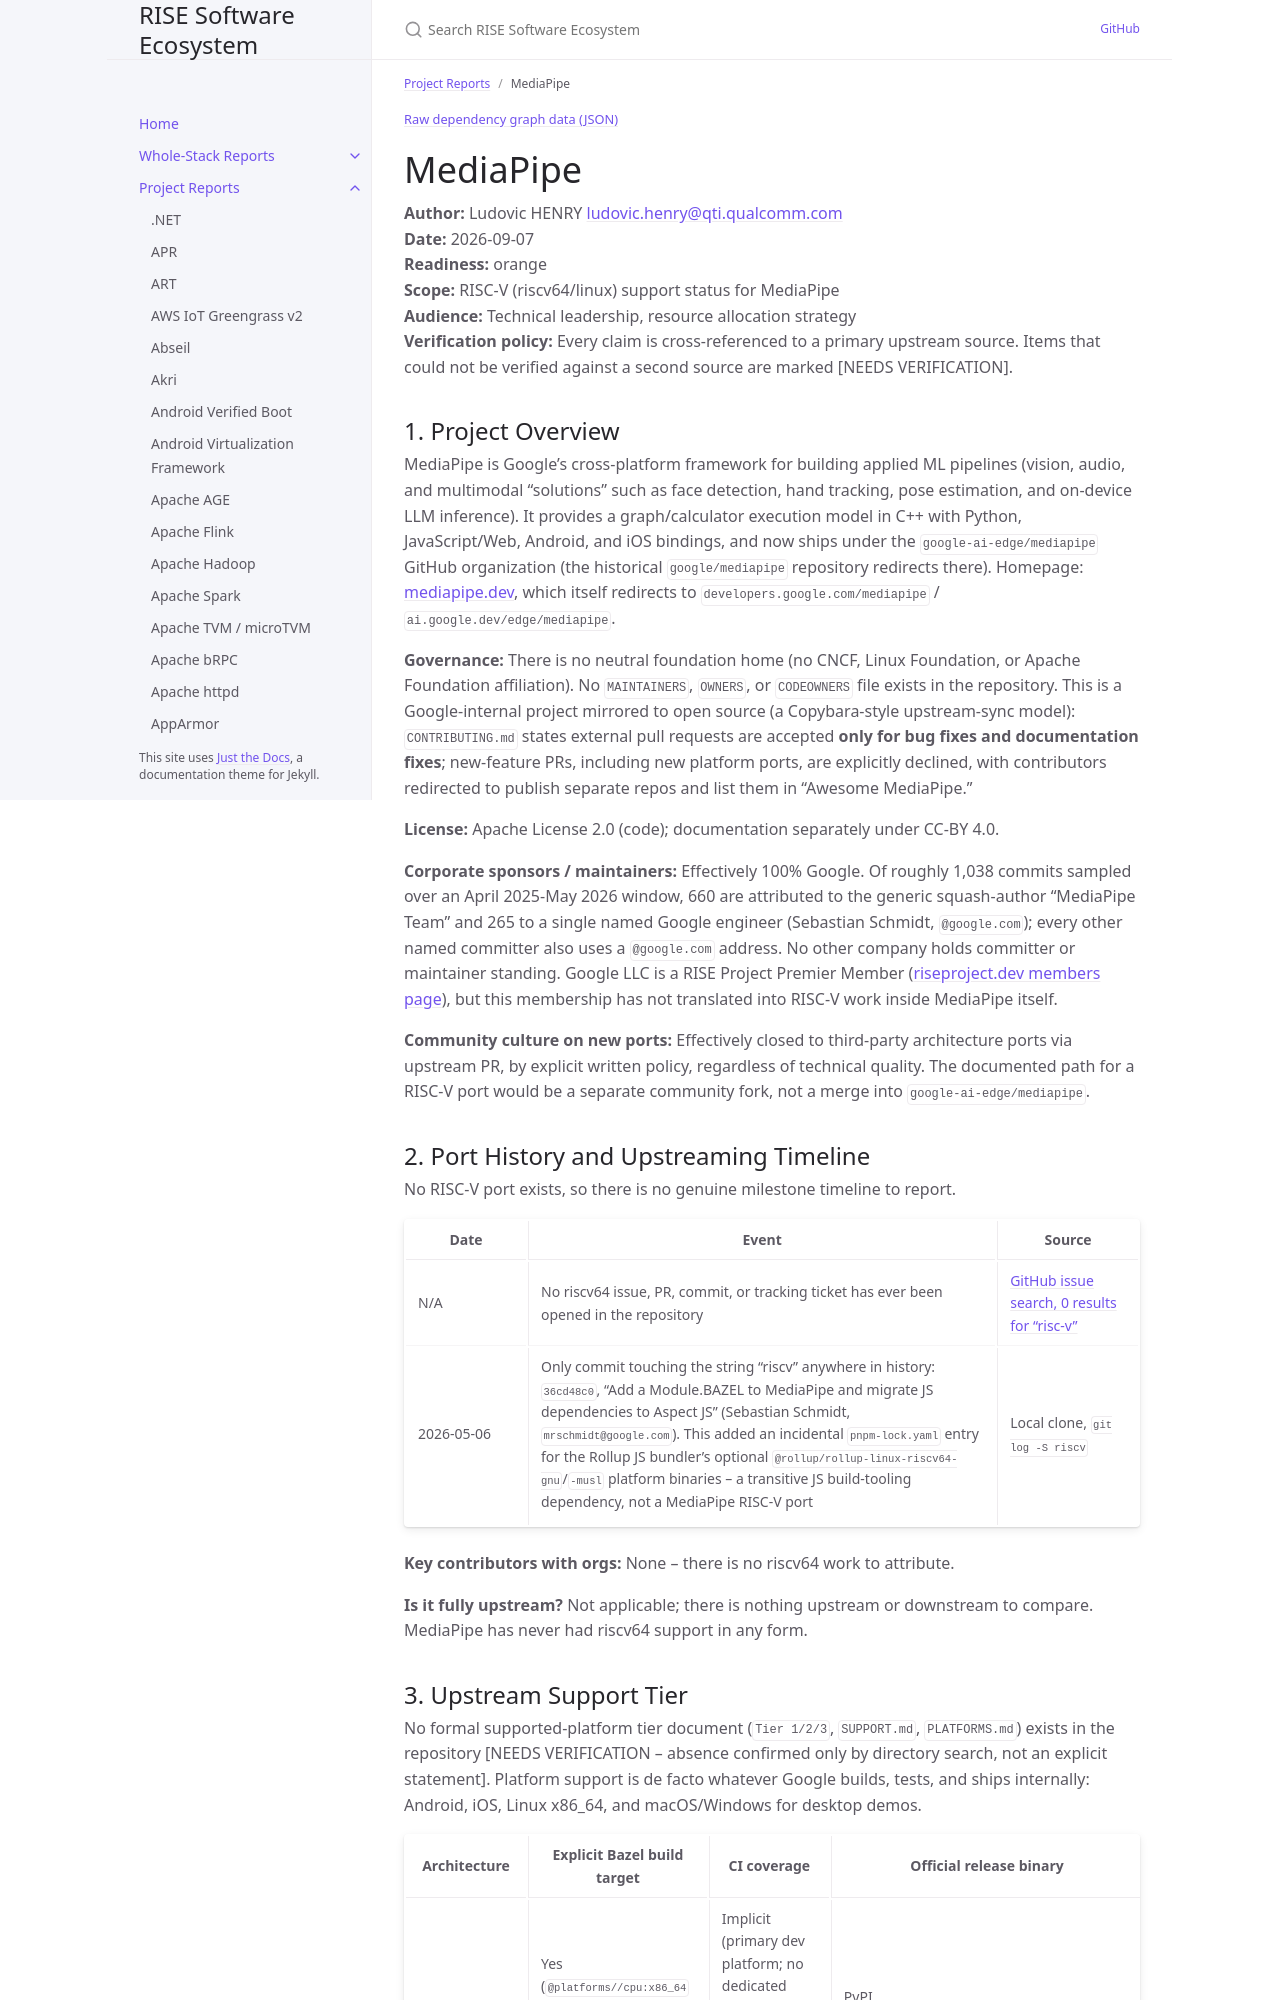

repository: riseproject-dev/sw-ecosystem · page: project-reports/mediapipe.html · generator: jekyll

---
title: MediaPipe
parent: Project Reports
color: orange
dependencies:
  - name: Abseil
    relation: runtime-dependency
    criticality: critical
  - name: XNNPACK
    relation: runtime-dependency
    criticality: critical
  - name: LiteRT
    relation: runtime-dependency
    criticality: critical
  - name: BoringSSL
    relation: runtime-dependency
    criticality: optional
  - name: zlib
    relation: runtime-dependency
    criticality: optional
  - name: libcurl
    relation: runtime-dependency
    criticality: optional
  - name: OpenCV
    relation: runtime-dependency
    criticality: optional
  - name: Halide
    relation: runtime-dependency
    criticality: optional
---

{% include dependency-graph.html slug="dependencies" subset="mediapipe" %}

# MediaPipe

**Author:** Ludovic HENRY <ludovic.henry@qti.qualcomm.com><br/>
**Date:** 2026-09-07<br/>
**Readiness:** orange<br/>
**Scope:** RISC-V (riscv64/linux) support status for MediaPipe<br/>
**Audience:** Technical leadership, resource allocation strategy<br/>
**Verification policy:** Every claim is cross-referenced to a primary upstream source. Items that could not be verified against a second source are marked [NEEDS VERIFICATION].<br/>

## 1. Project Overview

MediaPipe is Google's cross-platform framework for building applied ML pipelines (vision, audio, and multimodal "solutions" such as face detection, hand tracking, pose estimation, and on-device LLM inference). It provides a graph/calculator execution model in C++ with Python, JavaScript/Web, Android, and iOS bindings, and now ships under the `google-ai-edge/mediapipe` GitHub organization (the historical `google/mediapipe` repository redirects there). Homepage: [mediapipe.dev](https://mediapipe.dev/), which itself redirects to `developers.google.com/mediapipe` / `ai.google.dev/edge/mediapipe`.

**Governance:** There is no neutral foundation home (no CNCF, Linux Foundation, or Apache Foundation affiliation). No `MAINTAINERS`, `OWNERS`, or `CODEOWNERS` file exists in the repository. This is a Google-internal project mirrored to open source (a Copybara-style upstream-sync model): `CONTRIBUTING.md` states external pull requests are accepted **only for bug fixes and documentation fixes**; new-feature PRs, including new platform ports, are explicitly declined, with contributors redirected to publish separate repos and list them in "Awesome MediaPipe."

**License:** Apache License 2.0 (code); documentation separately under CC-BY 4.0.

**Corporate sponsors / maintainers:** Effectively 100% Google. Of roughly 1,038 commits sampled over an April 2025-May 2026 window, 660 are attributed to the generic squash-author "MediaPipe Team" and 265 to a single named Google engineer (Sebastian Schmidt, `@google.com`); every other named committer also uses a `@google.com` address. No other company holds committer or maintainer standing. Google LLC is a RISE Project Premier Member ([riseproject.dev members page](https://riseproject.dev/)), but this membership has not translated into RISC-V work inside MediaPipe itself.

**Community culture on new ports:** Effectively closed to third-party architecture ports via upstream PR, by explicit written policy, regardless of technical quality. The documented path for a RISC-V port would be a separate community fork, not a merge into `google-ai-edge/mediapipe`.

## 2. Port History and Upstreaming Timeline

No RISC-V port exists, so there is no genuine milestone timeline to report.

| Date | Event | Source |
|---|---|---|
| N/A | No riscv64 issue, PR, commit, or tracking ticket has ever been opened in the repository | [GitHub issue search, 0 results for "risc-v"](https://github.com/google-ai-edge/mediapipe/issues) |
| 2026-05-06 | Only commit touching the string "riscv" anywhere in history: `36cd48c0`, "Add a Module.BAZEL to MediaPipe and migrate JS dependencies to Aspect JS" (Sebastian Schmidt, `mrschmidt@google.com`). This added an incidental `pnpm-lock.yaml` entry for the Rollup JS bundler's optional `@rollup/rollup-linux-riscv64-gnu`/`-musl` platform binaries -- a transitive JS build-tooling dependency, not a MediaPipe RISC-V port | Local clone, `git log -S riscv` |

**Key contributors with orgs:** None -- there is no riscv64 work to attribute.

**Is it fully upstream?** Not applicable; there is nothing upstream or downstream to compare. MediaPipe has never had riscv64 support in any form.
